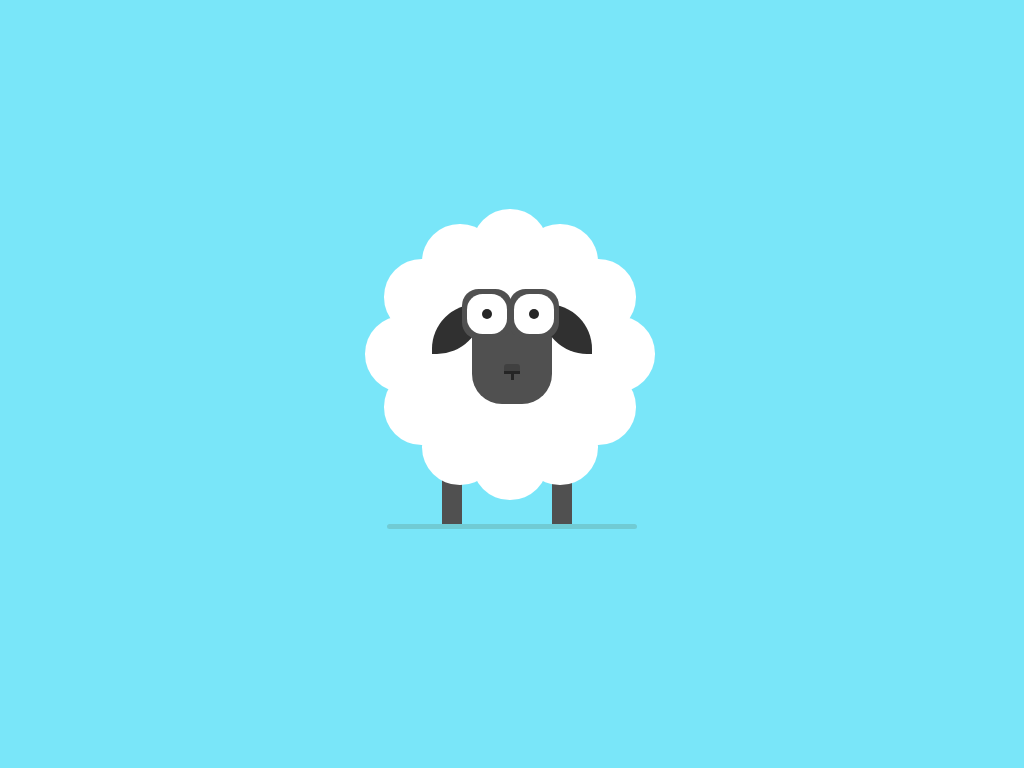

Give the HTML and CSS whose rendering is this image.

<!-- file: index.html -->
<!DOCTYPE html>
<html lang="en">
<head>
    <meta charset="UTF-8">
    <meta http-equiv="X-UA-Compatible" content="IE=edge">
    <meta name="viewport" content="width=device-width, initial-scale=1.0">
    <link rel="stylesheet" href="style.css">
    <title>Cute Sheep CSS Art</title>
</head>
<body>
    <div class="container">
        <div class="legs"></div>
        <div class="body">
            <div class="face">
                <div class="ears"></div>
                <div class="eyes"></div>
                <div class="nose"></div>
            </div>
        </div>
        <div class="shadow"></div>
    </div>
</body>
</html>

/* file: style.css */
*{
    padding: 0;
    margin: 0;
    box-sizing: border-box;
}
body{
    background-color: #05d1f588;
}
.container{
    height: 500px;
    width: 500px;
    position: absolute;
    transform: translate(-50%, -50%);
    top:50%;
    left: 50%;
}
.body{
    height: 240px;
    width: 240px;
    background-color: #ffff;
    border-radius: 50%;
    position: absolute;
    margin: auto;
    left: 0;
    right: 0;
    top: 100px;
}
.body::before{
    content: "";
    position: absolute;
    height: 75.5px;
    width: 75.5px;
    background-color: #ffff;
    border-radius: 50%;
    left: 80px;
    top: -25px;
    box-shadow: 0 215px #fff,
                107px 107px #fff,
               -107px 107px #fff,
               -50px 15px #fff,
                50px  15px #fff,
               -88px 50px #fff,
                88px 50px #fff,
               -50px 200px #fff,
                50px 200px #fff,
               -88px 160px #fff, 
                88px 160px #fff;
}
.face{
    background-color: #505050;
    width: 80px;
    height: 100px;
    position: absolute;
    margin: auto;
    left: 0;
    right: 0;
    top: 70px;
    border-radius: 30px;
}
.ears{
    position: absolute;
    background-color: #303030;
    height: 50px;
    width: 50px;
    border-radius: 45px 0;
    top: 0;
    left: -40px;
}
.ears:before{
    position: absolute;
    content: "";
    background-color: #303030;
    height: 50px;
    width: 50px;
    border-radius: 0 45px;
    top: 0;
    left: 110px;
}
.eyes{
    position: absolute;
    background-color: #252525;
    height: 10px;
    width: 10px;
    left: 10px;
    top: 5px;
    border-radius: 50%;
    box-shadow: 0 0 0 15px #fff, 0 0 0 20px #505050
}
.eyes::before{
    position: absolute;
    content: "";
    background-color: #252525;
    height: 10px;
    width: 10px;
    left: 47px;
    top: 0px;
    border-radius: 50%;
    box-shadow: 0 0 0 15px #fff, 0 0 0 20px #505050
}
.nose{
    position: absolute;
    background-color: #404040;
    height: 10px;
    width: 16px;
    left: 32px;
    top: 60px;
    border-radius: 3px 3px 0 0;
    border-bottom: 3.5px solid #252525;
}
.nose:before{
    content: "";
    position: absolute;
    height: 6px;
    width: 3.5px;
    background-color: #252525;
    left: 6.5px;
    top: 10px;
}
.legs{
    position: absolute;
    background-color: #505050;
    height: 80px;
    width: 20px;
    left: 180px;
    top: 310px;
    box-shadow: 110px 0 #505050;
    /* z-index: 0; */
}
.shadow{
    width: 250px;
    height: 5px;
    background-color: rgba(61, 49, 0, 0.15);
    position: absolute;
    top: 390px;
    margin: auto;
    left: 0;
    right: 0;
    border-radius: 5px;
}
